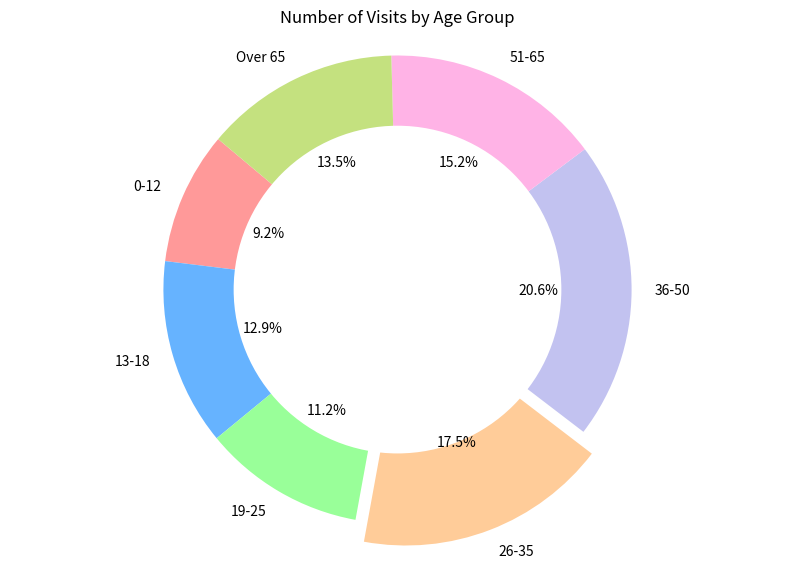

This figure's Python source:

import matplotlib.pyplot as plt

# Data from your table
age_groups = ['0-12', '13-18', '19-25', '26-35', '36-50', '51-65', 'Over 65']
visits = [320, 450, 390, 610, 720, 530, 470]

# Defining colors for each age group
colors = ['#ff9999','#66b3ff','#99ff99','#ffcc99','#c2c2f0','#ffb3e6', '#c4e17f']

# Exploding the '26-35' age group
explode = (0, 0, 0, 0.1, 0, 0, 0)  # only "explode" the 4th slice (i.e., '26-35')

# Create a pie chart
plt.figure(figsize=(10, 7))  # Set the figure size
plt.pie(visits, labels=age_groups, colors=colors, autopct='%1.1f%%', startangle=140, explode=explode)

# Draw a circle at the center to make it a donut chart
centre_circle = plt.Circle((0,0),0.70,fc='white')
fig = plt.gcf()
fig.gca().add_artist(centre_circle)

# Equal aspect ratio ensures that pie is drawn as a circle.
plt.axis('equal')  

plt.title('Number of Visits by Age Group')

# Show the plot
plt.show()
